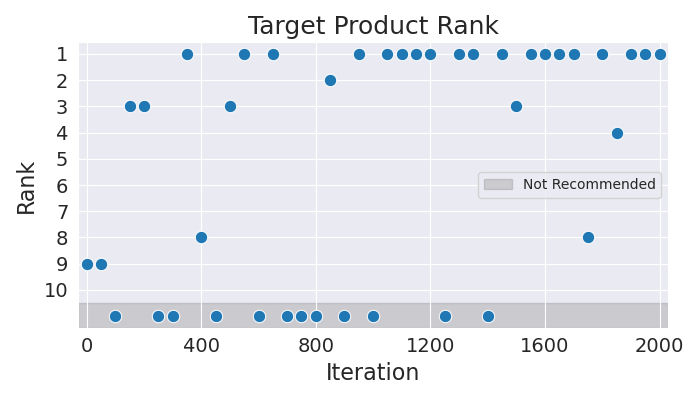

The file beside this chart, header and first rows:
Iteration, Rank
0, 9
50, 9
100, 11
150, 3
200, 3
250, 11
300, 11
350, 1
400, 8
450, 11
500, 3
550, 1
600, 11
650, 1
700, 11
750, 11
800, 11
850, 2
900, 11
950, 1
1000, 11
1050, 1
1100, 1
1150, 1
1200, 1
1250, 11
1300, 1
1350, 1
1400, 11
1450, 1
1500, 3
1550, 1
1600, 1
1650, 1
1700, 1
1750, 8
1800, 1
1850, 4
1900, 1
1950, 1
2000, 1
